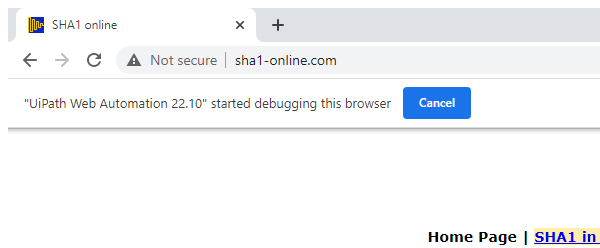
Task: Performer for ACME Generate Yearly Report Team
Workflow: SHA1_CalculateHashFunction

Step 1 [try]: Attach Browser 'chrome.exe  SHA1 online' in window 'SHA1 online' (chrome.exe)

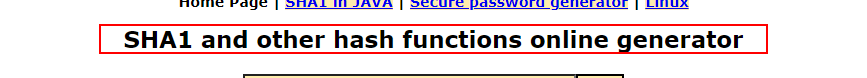
Step 2 [try]: find the heading '*SHA1*generator*'

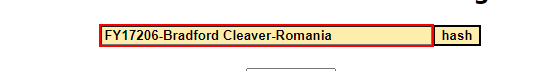
Step 3 [try]: type [in_TextSHA] into the text box in window 'SHA1 online' (chrome.exe)

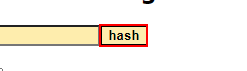
Step 4: click on the text box '*hash*' in window 'SHA1 online' (chrome.exe)

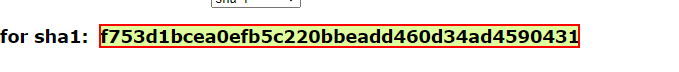
Step 5: get-text from the element in window 'SHA1 online' (chrome.exe)